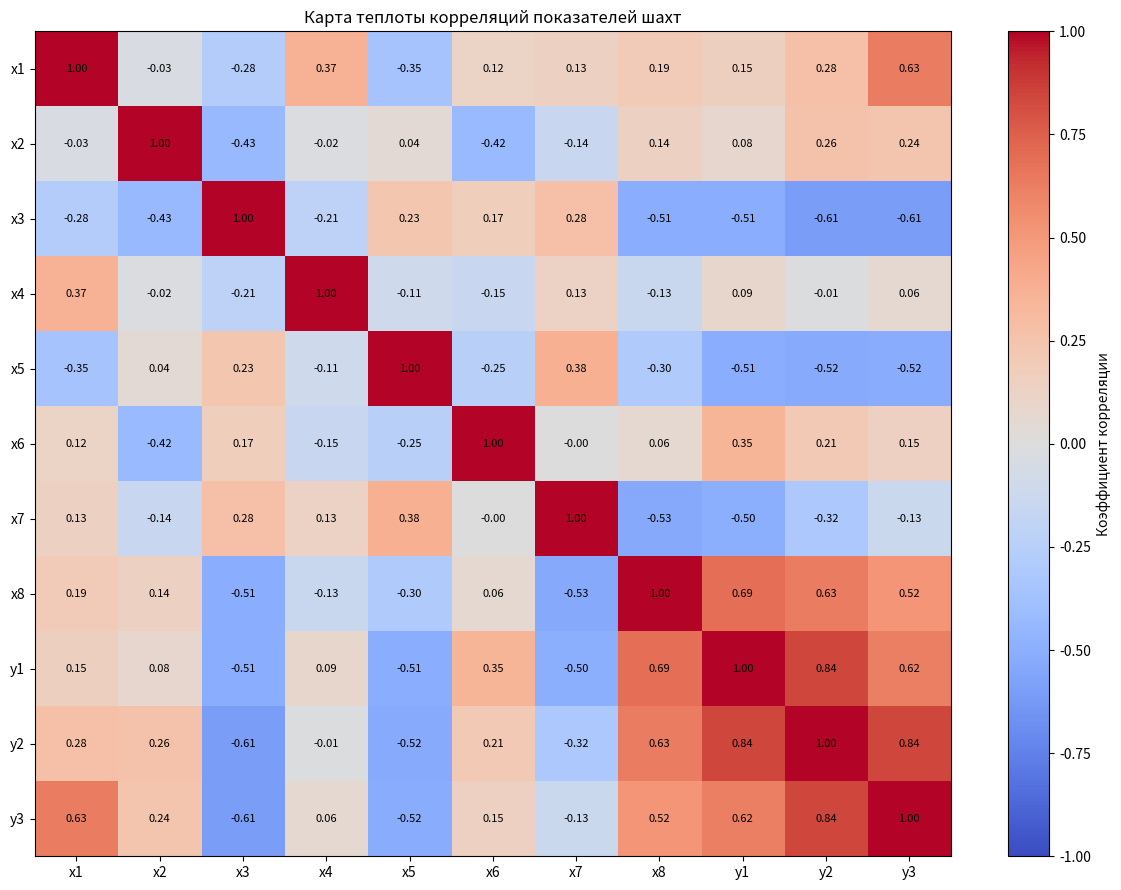
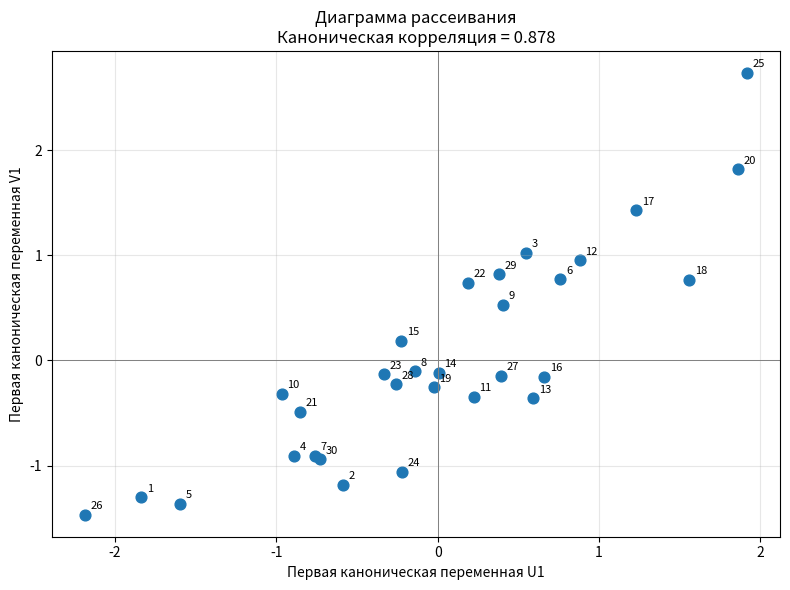

Reproduce these figures in Python, in order.

import pandas as pd
import numpy as np
import matplotlib.pyplot as plt

data = [
    [879, 2.80, 311, 250, 146, 198, 114, 34.7, 3090, 23.0, 19.0],
    [1533, 3.24, 250, 420, 57, 212, 212, 30.9, 3388, 23.9, 20.0],
    [2526, 3.66, 220, 400, 18.7, 260, 103, 41.4, 7525, 56.9, 46.5],
    [1646, 1.55, 307, 200, 62, 243, 582, 33.8, 3795, 27.4, 23.4],
    [1997, 3.26, 360, 400, 123, 115, 2978, 3.60, 0.40, 22.9, 25.3],
    [6005, 2.60, 275, 420, 21.0, 166, 940, 20.2, 0.00, 18.7, 50.9],
    [1824, 2.96, 343, 120, 19.68, 160, 858, 10.4, 0.00, 44.3, 36.5],
    [2693, 2.53, 280, 420, 9.92, 128, 206, 37.8, 5360, 40.2, 33.1],
    [3416, 3.00, 190, 800, 14.0, 168, 509, 34.2, 6514, 47.5, 40.2],
    [1386, 2.44, 258, 439, 27.0, 93, 194, 24.7, 4995, 37.8, 30.7],
    [2547, 3.00, 330, 335, 39.5, 222, 164, 67.0, 4889, 35.9, 30.1],
    [4217, 2.75, 250, 520, 16.0, 190, 439, 55.8, 7361, 54.7, 45.4],
    [3506, 3.17, 247, 320, 15.0, 195, 409, 40.3, 4878, 36.1, 30.0],
    [2531, 3.63, 280, 380, 29.5, 179, 222, 37.1, 5344, 39.4, 32.8],
    [2229, 3.09, 260, 430, 10.0, 28, 177, 45.8, 5938, 43.4, 36.2],
    [2161, 2.99, 240, 90.0, 27.0, 251, 58, 68.7, 5268, 39.0, 32.4],
    [3169, 2.97, 126, 400, 4.50, 313, 325, 43.8, 8299, 62.3, 51.1],
    [3552, 2.10, 88.0, 475, 29.0, 178, 93, 99.8, 7041, 52.0, 43.1],
    [1332, 2.72, 310, 92.0, 12.0, 208, 117, 57.2, 5155, 40.6, 31.8],
    [3419, 3.18, 145, 250, 5.30, 445, 241, 56.6, 9011, 66.8, 55.5],
    [1194, 3.03, 290, 165, 58.0, 184, 150, 31.9, 4697, 35.8, 28.7],
    [2828, 2.86, 330, 260, 29.0, 257, 219, 48.0, 7008, 51.5, 42.7],
    [2748, 2.17, 502, 180, 17.0, 329, 613, 36.4, 5467, 36.3, 31.5],
    [1196, 3.21, 263, 485, 7.00, 193, 127, 39.6, 3535, 25.7, 21.7],
    [2265, 3.69, 100, 128, 1.00, 177, 11, 105.1, 10644, 76.7, 65.7],
    [1241, 1.80, 720, 320, 43.0, 294, 432, 23.6, 2768, 19.2, 16.7],
    [3217, 1.77, 420, 400, 7.00, 465, 920, 36.3, 5225, 37.0, 32.1],
    [1997, 1.82, 360, 220, 8.00, 311, 643, 31.0, 5167, 38.1, 31.5],
    [1983, 1.66, 230, 474, 1.00, 414, 742, 31.9, 8393, 45.8, 39.1],
    [842, 3.47, 289, 250, 21.0, 165, 175, 23.6, 3810, 28.4, 23.2]
]

columns = [
    "x1", "x2", "x3", "x4", "x5", "x6", "x7", "x8",
    "y1", "y2", "y3"
]

df = pd.DataFrame(data, columns=columns)
df.index = range(1, len(df) + 1)
df.index.name = "Номер шахты"

print("\nИсходные данные:")
print(df.to_string())


X = df[["x1", "x2", "x3", "x4",
        "x5", "x6", "x7", "x8"]]

Y = df[["y1", "y2", "y3"]]

print("\nКоличество шахт:", len(df))
print("Количество признаков X:", X.shape[1])
print("Количество показателей Y:", Y.shape[1])

correlation = df.corr()

print("\nМатрица корреляций:")
print(correlation.round(3))


X_std = (X - X.mean()) / X.std(ddof=1)
Y_std = (Y - Y.mean()) / Y.std(ddof=1)

X_std = X_std.to_numpy()
Y_std = Y_std.to_numpy()

Sxx = np.cov(X_std, rowvar=False)
Syy = np.cov(Y_std, rowvar=False)
Sxy = X_std.T @ Y_std / (len(df) - 1)
Syx = Sxy.T

M = np.linalg.pinv(Sxx) @ Sxy @ np.linalg.pinv(Syy) @ Syx

eigenvalues, eigenvectors = np.linalg.eig(M)

order = np.argsort(eigenvalues.real)[::-1]
eigenvalues = eigenvalues.real[order]
eigenvectors = eigenvectors.real[:, order]

canonical_correlations = np.sqrt(
    np.clip(eigenvalues[:3], 0, 1)
)

A = eigenvectors[:, :3]

for i in range(3):
    variance_u = A[:, i].T @ Sxx @ A[:, i]
    A[:, i] /= np.sqrt(variance_u)

B = np.linalg.pinv(Syy) @ Syx @ A

for i in range(3):
    if canonical_correlations[i] > 1e-10:
        B[:, i] /= canonical_correlations[i]

    variance_v = B[:, i].T @ Syy @ B[:, i]

    if variance_v > 1e-10:
        B[:, i] /= np.sqrt(variance_v)

U = X_std @ A
V = Y_std @ B

print("\nКАНОНИЧЕСКИЕ КОРРЕЛЯЦИИ")
print("=" * 50)

for i, r in enumerate(canonical_correlations, start=1):
    print(f"Каноническая корреляция {i}: {r:.4f}")

print("\nКоэффициенты для X:")
print(pd.DataFrame(
    A,
    index=X.columns,
    columns=["Функция 1", "Функция 2", "Функция 3"]
).round(4))

print("\nКоэффициенты для Y:")
print(pd.DataFrame(
    B,
    index=Y.columns,
    columns=["Функция 1", "Функция 2", "Функция 3"]
).round(4))


plt.figure(figsize=(12, 9))

plt.imshow(
    correlation,
    cmap="coolwarm",
    vmin=-1,
    vmax=1,
    aspect="auto"
)

plt.colorbar(label="Коэффициент корреляции")

plt.xticks(
    range(len(correlation.columns)),
    correlation.columns
)

plt.yticks(
    range(len(correlation.index)),
    correlation.index
)

for i in range(len(correlation)):
    for j in range(len(correlation.columns)):
        plt.text(
            j, i,
            f"{correlation.iloc[i, j]:.2f}",
            ha="center",
            va="center",
            fontsize=8
        )

plt.title("Карта теплоты корреляций показателей шахт")
plt.tight_layout()


plt.figure(figsize=(8, 6))

plt.scatter(U[:, 0], V[:, 0], s=60)

for i in range(len(df)):
    plt.annotate(
        str(i + 1),
        (U[i, 0], V[i, 0]),
        xytext=(4, 4),
        textcoords="offset points",
        fontsize=8
    )

plt.xlabel("Первая каноническая переменная U1")
plt.ylabel("Первая каноническая переменная V1")
plt.title(
    f"Диаграмма рассеивания\n"
    f"Каноническая корреляция = "
    f"{canonical_correlations[0]:.3f}"
)

plt.axhline(0, color="gray", linewidth=0.7)
plt.axvline(0, color="gray", linewidth=0.7)
plt.grid(alpha=0.3)
plt.tight_layout()

plt.show()
